Dataset: dataset (GitHub, Loshkaal/myCode). Classes: Domik, Ekomilk, Ekoniva, Nyanya, Spar.

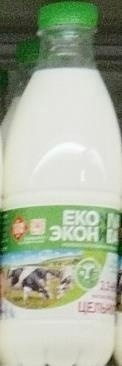
Label: Ekoniva

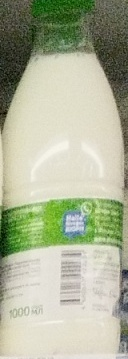
Label: Ekoniva

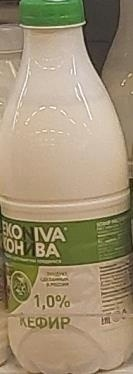
Label: Ekoniva

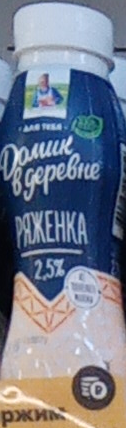
Label: Domik

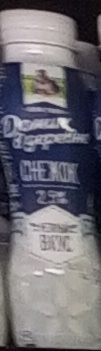
Label: Domik

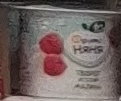
Label: Nyanya
